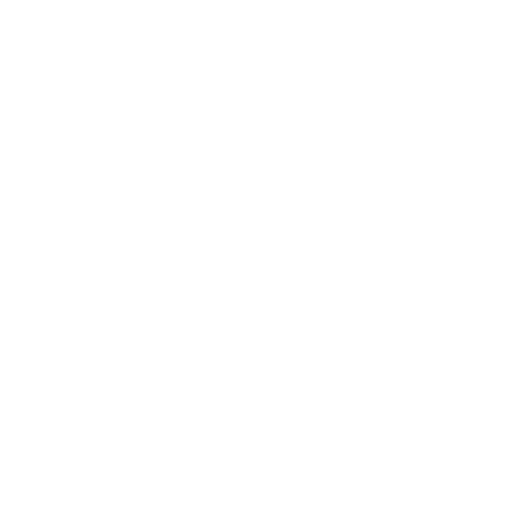
t = 0.00 s
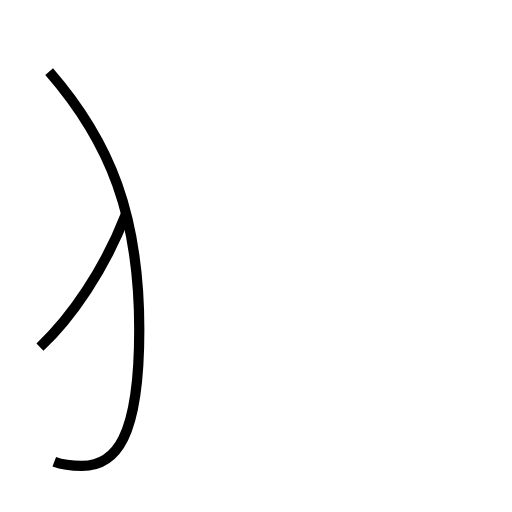
t = 1.85 s
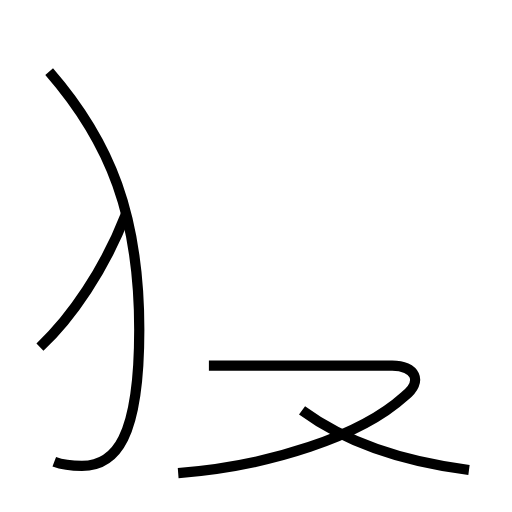
t = 3.77 s
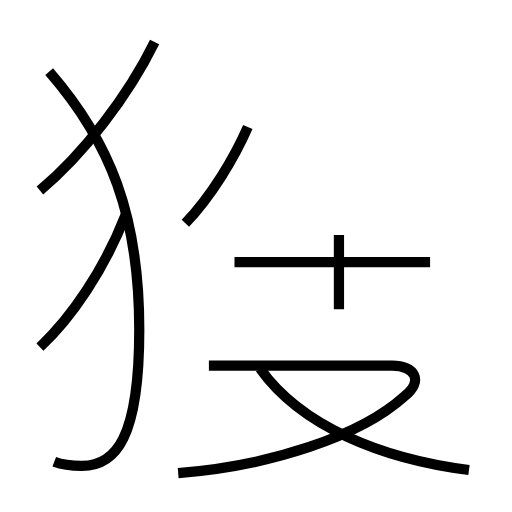
t = 5.63 s
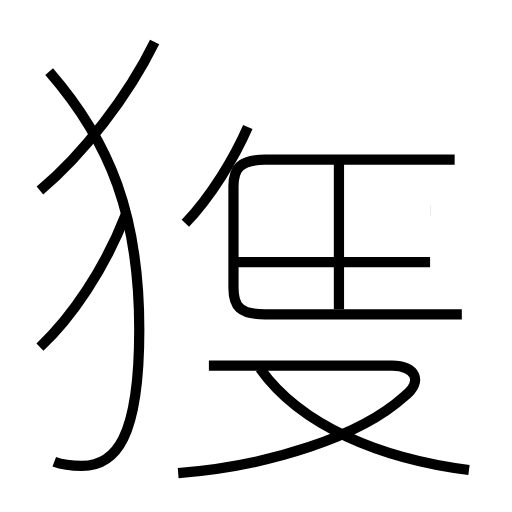
t = 7.56 s
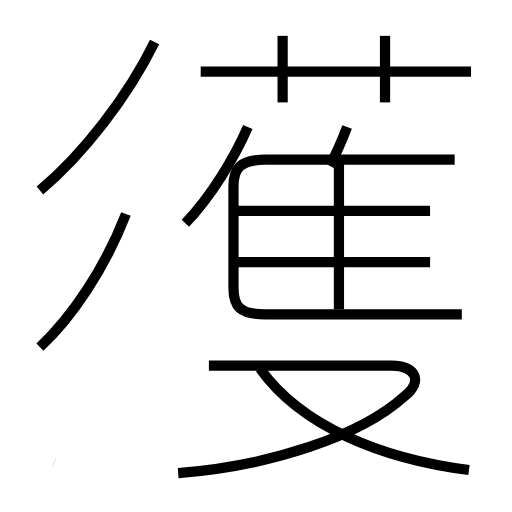
t = 9.44 s

The animated SVG that drew these frames (rendered in a browser with its animation timeline set to each time). Animation: 14 SMIL elements (animate=14); one cycle of 9.44 s.

<?xml version='1.0' encoding='utf-8'?>
<svg viewBox="0.0 -6.0 50.0 50.0" version="1.1" xmlns="http://www.w3.org/2000/svg"><rect x="-1000" y="-1000" width="2000" height="2000" stroke="white" fill="white" /><g style="fill:none;stroke:#000000;stroke-width:1"><path d="M 5.3 1.1 C 6.1 1.4 7.1 1.5 8.0 1.5 C 11.3 1.5 13.6 -1.2 13.6 -11.8 C 13.6 -22.9 10.8 -30.1 4.8 -37.0 " transform="translate(0.0 38.0)" stroke-dasharray="46.07122140231073" stroke-dashoffset="46.07122140231073"><animate attributeName="stroke-dashoffset" from="46.07122140231073" to="0" dur="1.3821366420693217s" begin="0s; anim_end.end" fill="freeze" id="anim0" /></path><path d="M 3.9 -10.1 C 7.0 -13.0 10.2 -17.7 12.3 -23.1 " transform="translate(0.0 38.0)" stroke-dasharray="15.597306235411306" stroke-dashoffset="15.597306235411306"><animate attributeName="stroke-dashoffset" from="15.597306235411306" to="0" dur="0.46791918706233915s" begin="anim0.end" fill="freeze" id="anim1" /></path><path d="M 17.4 2.2 C 26.4 1.5 35.2 -1.4 39.5 -5.3 C 41.4 -6.8 40.5 -8.3 38.3 -8.3 L 20.4 -8.3 " transform="translate(0.0 38.0)" stroke-dasharray="46.48714305641931" stroke-dashoffset="46.48714305641931"><animate attributeName="stroke-dashoffset" from="46.48714305641931" to="0" dur="1.3946142916925794s" begin="anim1.end" fill="freeze" id="anim2" /></path><path d="M 45.8 1.9 C 37.2 0.8 29.4 -2.4 25.4 -8.0 " transform="translate(0.0 38.0)" stroke-dasharray="23.29614670132348" stroke-dashoffset="23.29614670132348"><animate attributeName="stroke-dashoffset" from="23.29614670132348" to="0" dur="0.6988844010397044s" begin="anim2.end" fill="freeze" id="anim3" /></path><path d="M 3.9 -25.4 C 8.1 -28.9 12.5 -34.6 15.1 -39.9 " transform="translate(0.0 38.0)" stroke-dasharray="18.440248362344178" stroke-dashoffset="18.440248362344178"><animate attributeName="stroke-dashoffset" from="18.440248362344178" to="0" dur="0.5532074508703253s" begin="anim3.end" fill="freeze" id="anim4" /></path><path d="M 18.1 -22.2 C 20.6 -24.8 22.9 -28.6 24.2 -31.6 " transform="translate(0.0 38.0)" stroke-dasharray="11.258010086898324" stroke-dashoffset="11.258010086898324"><animate attributeName="stroke-dashoffset" from="11.258010086898324" to="0" dur="0.3377403026069497s" begin="anim4.end" fill="freeze" id="anim5" /></path><path d="M 42.0 -18.4 L 22.9 -18.4 " transform="translate(0.0 38.0)" stroke-dasharray="19.1" stroke-dashoffset="19.1"><animate attributeName="stroke-dashoffset" from="19.1" to="0" dur="0.5730000000000001s" begin="anim5.end" fill="freeze" id="anim6" /></path><path d="M 33.1 -13.8 L 33.1 -28.3 " transform="translate(0.0 38.0)" stroke-dasharray="14.5" stroke-dashoffset="14.5"><animate attributeName="stroke-dashoffset" from="14.5" to="0" dur="0.435s" begin="anim6.end" fill="freeze" id="anim7" /></path><path d="M 45.1 -13.3 L 25.9 -13.3 C 23.4 -13.3 22.8 -14.1 22.8 -15.9 L 22.8 -25.8 C 22.8 -27.5 23.4 -28.4 25.9 -28.4 L 44.4 -28.4 " transform="translate(0.0 38.0)" stroke-dasharray="57.075722789344454" stroke-dashoffset="57.075722789344454"><animate attributeName="stroke-dashoffset" from="57.075722789344454" to="0" dur="1.7122716836803336s" begin="anim7.end" fill="freeze" id="anim8" /></path><path d="M 42.0 -23.4 L 22.9 -23.4 " transform="translate(0.0 38.0)" stroke-dasharray="19.1" stroke-dashoffset="19.1"><animate attributeName="stroke-dashoffset" from="19.1" to="0" dur="0.5730000000000001s" begin="anim8.end" fill="freeze" id="anim9" /></path><path d="M 32.2 -27.8 C 32.9 -29.1 33.4 -30.3 33.9 -31.6 " transform="translate(0.0 38.0)" stroke-dasharray="4.165944543932711" stroke-dashoffset="4.165944543932711"><animate attributeName="stroke-dashoffset" from="4.165944543932711" to="0" dur="0.12497833631798133s" begin="anim9.end" fill="freeze" id="anim10" /></path><path d="M 27.6 -34.0 L 27.6 -40.5 " transform="translate(0.0 38.0)" stroke-dasharray="6.5" stroke-dashoffset="6.5"><animate attributeName="stroke-dashoffset" from="6.5" to="0" dur="0.195s" begin="anim10.end" fill="freeze" id="anim11" /></path><path d="M 46.0 -37.0 L 19.6 -37.0 " transform="translate(0.0 38.0)" stroke-dasharray="26.4" stroke-dashoffset="26.4"><animate attributeName="stroke-dashoffset" from="26.4" to="0" dur="0.7919999999999999s" begin="anim11.end" fill="freeze" id="anim12" /></path><path d="M 37.6 -34.0 L 37.6 -40.5" transform="translate(0.0 38.0)" stroke-dasharray="6.5" stroke-dashoffset="6.5"><animate attributeName="stroke-dashoffset" from="6.5" to="0" dur="0.195s" begin="anim12.end" fill="freeze" id="anim_end" /></path></g></svg>
